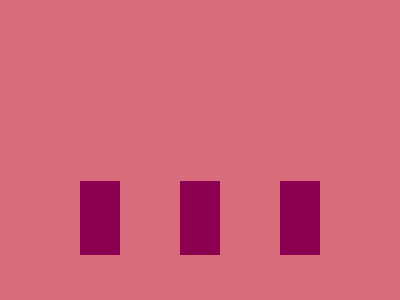

Give the HTML and CSS whose rendering is this image.

<!-- Version 1 -->
<p><p><style>*{background:#D96C7B;p{border:solid#8B0051;margin:181 72;width:60;height:74;border-width:0 40;+p{margin:-255 172
</style>
